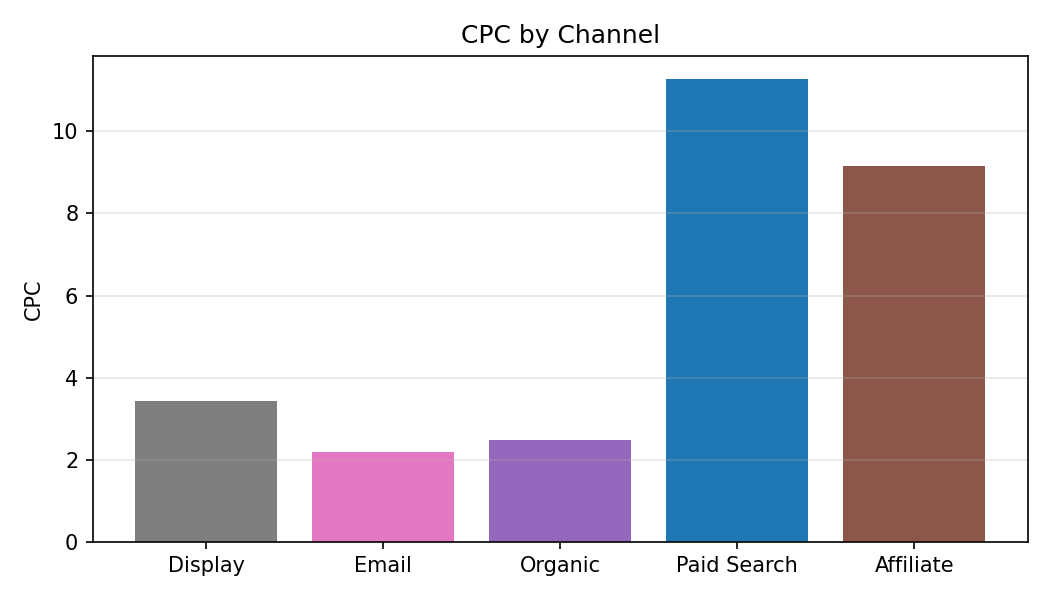

Data behind this chart, as committed beside it:
Category, CPC
Display, 3.44
Email, 2.18
Organic, 2.47
Paid Search, 11.27
Affiliate, 9.16
